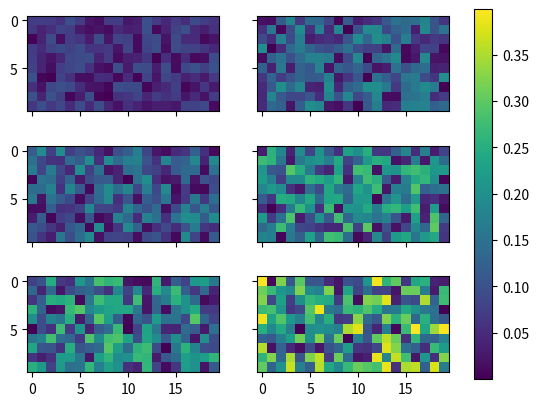

The script that saved this image:
# import matplotlib.pyplot as plt
# import numpy as np

# # plt.style.use('_mpl-gallery')

# # make data
# np.random.seed(1)
# x = np.linspace(0, 8, 16)
# y1 = 3 + 4*x/8 + np.random.uniform(0.0, 0.5, len(x))
# y2 = 1 + 2*x/8 + np.random.uniform(0.0, 0.5, len(x))
# print(x)
# # plot
# fig, ax = plt.subplots()

# ax.fill_between(x, y1, y2, alpha=.5, linewidth=0)
# # ax.plot(x, (y1 + y2)/2, linewidth=2)

# ax.set(xlim=(0, 8), xticks=np.arange(1, 8),
#        ylim=(0, 8), yticks=np.arange(1, 8))

# plt.show()


from matplotlib import colors
import matplotlib.pyplot as plt
import numpy as np

np.random.seed(19680801) #使每次运行结果一致
Nr = 3
Nc = 2

fig, axs = plt.subplots(Nr, Nc)
# fig.suptitle('Multiple images')

images = []
for i in range(Nr):
    for j in range(Nc):
        # Generate data with a range that varies from one plot to the next.
        data = ((1 + i + j) / 10) * np.random.rand(10, 20)
        images.append(axs[i, j].imshow(data))
        axs[i, j].label_outer()

# Find the min and max of all colors for use in setting the color scale.
vmin = min(image.get_array().min() for image in images)
vmax = max(image.get_array().max() for image in images)
norm = colors.Normalize(vmin=vmin, vmax=vmax)
for im in images:
    im.set_norm(norm)

fig.colorbar(images[0], ax=axs,  fraction=.1)

plt.show()